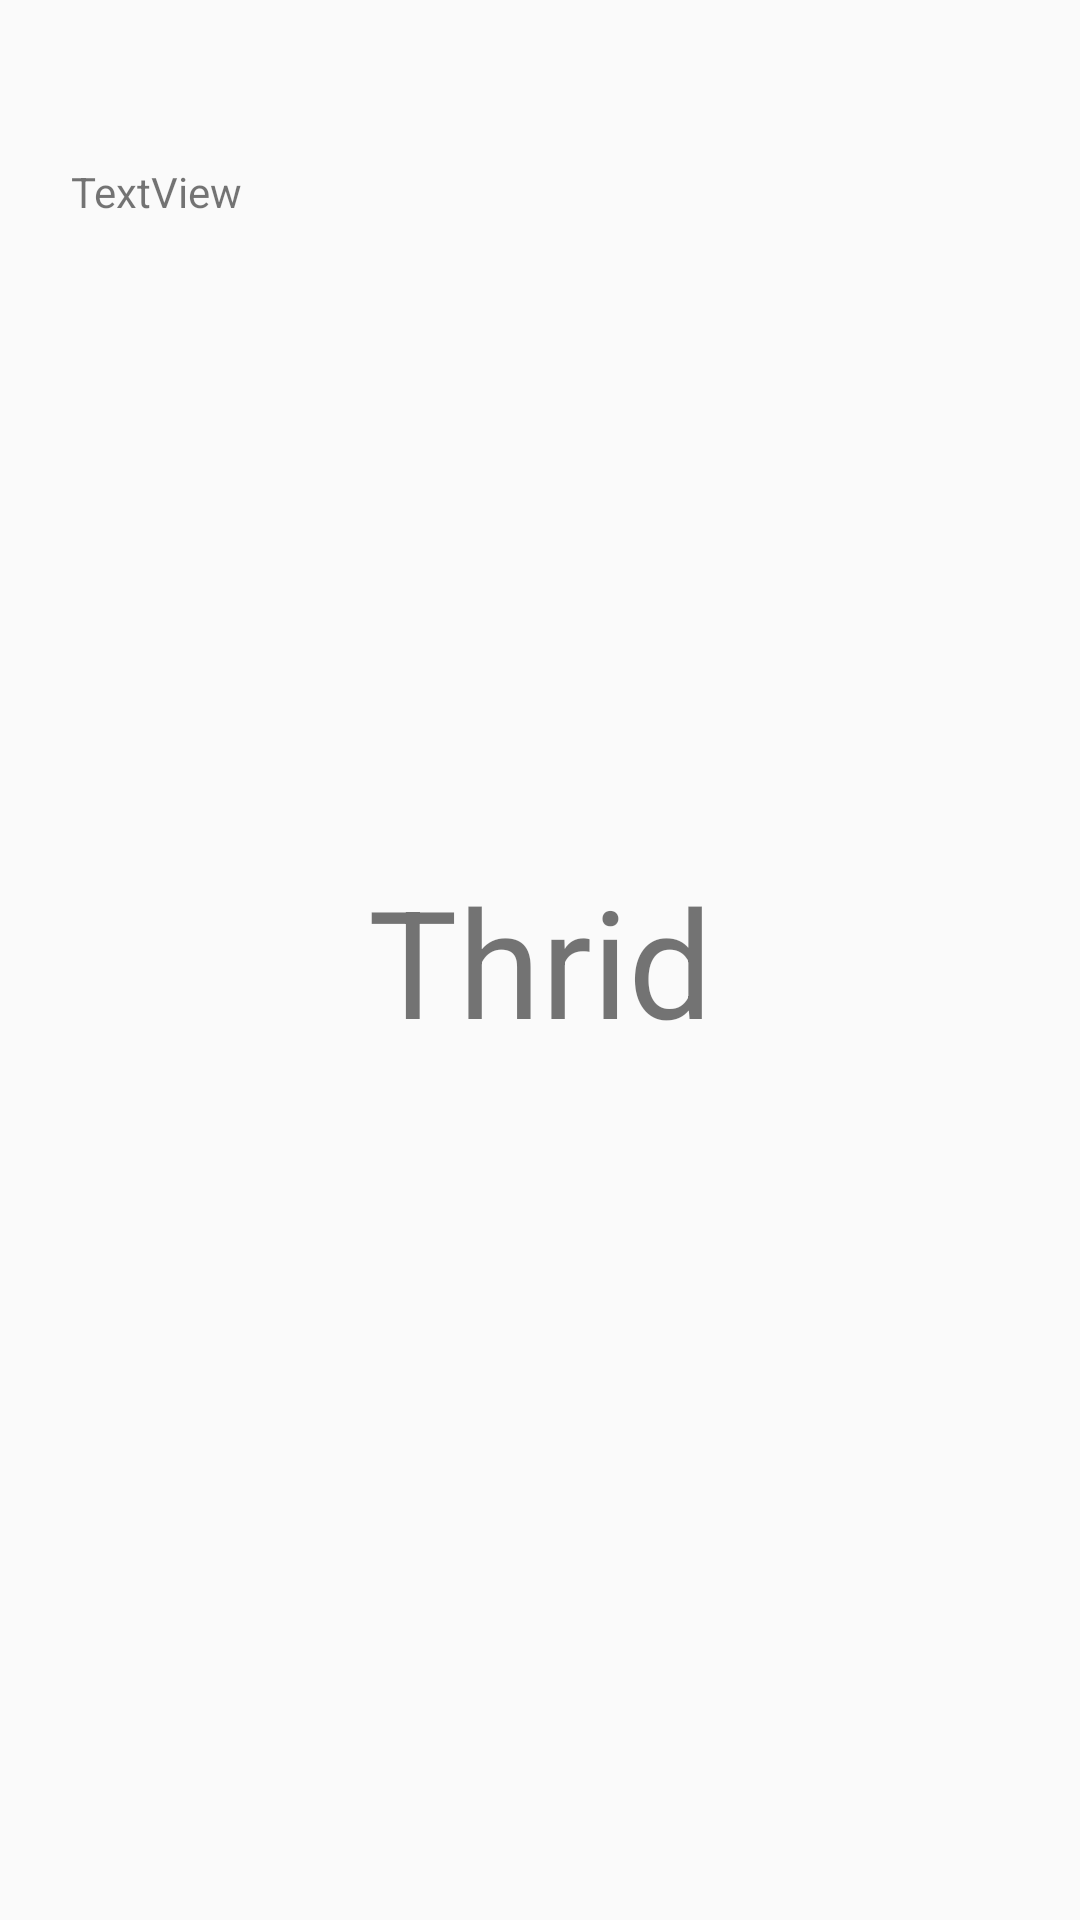

Write the Android layout XML for this screen, with the resource values it uses.
<!-- AndroidManifest.xml: application theme Theme.MoveFormOneActiviteToAnotherActivite -->
<!-- res/layout/activity_thrid_activite.xml -->
<?xml version="1.0" encoding="utf-8"?>
<android.support.constraint.ConstraintLayout xmlns:android="http://schemas.android.com/apk/res/android"
    xmlns:app="http://schemas.android.com/apk/res-auto"
    xmlns:tools="http://schemas.android.com/tools"
    android:layout_width="match_parent"
    android:layout_height="match_parent"
    tools:context=".ThridActivite">

    <TextView
        android:id="@+id/textView2"
        android:layout_width="wrap_content"
        android:layout_height="wrap_content"
        android:text="Thrid"
        android:textSize="@dimen/fond_50"
        app:layout_constraintBottom_toBottomOf="parent"
        app:layout_constraintEnd_toEndOf="parent"
        app:layout_constraintHorizontal_bias="0.5"
        app:layout_constraintStart_toStartOf="parent"
        app:layout_constraintTop_toTopOf="parent" />

    <TextView
        android:id="@+id/textView4"
        android:layout_width="313dp"
        android:layout_height="178dp"
        android:text="TextView"
        app:layout_constraintBottom_toTopOf="@+id/textView2"
        app:layout_constraintEnd_toEndOf="parent"
        app:layout_constraintHorizontal_bias="0.5"
        app:layout_constraintStart_toStartOf="parent"
        app:layout_constraintTop_toTopOf="parent" />
</android.support.constraint.ConstraintLayout>
<!-- resources referenced by this layout -->
<resources>
  <dimen name="fond_50">50sp</dimen>
  <style name="Theme.MoveFormOneActiviteToAnotherActivite" parent="Theme.AppCompat.Light.DarkActionBar">
          
          <item name="colorPrimary">@color/purple_500</item>
          <item name="colorPrimaryDark">@color/purple_700</item>
          <item name="colorAccent">@color/teal_200</item>
          
      </style>
  <!-- not gathered from this repository: default colours our renderer supplied (Android Studio template values) -->
  <color name="purple_500">#FF6200EE</color>
  <color name="purple_700">#FF3700B3</color>
  <color name="teal_200">#FF03DAC5</color>
</resources>
